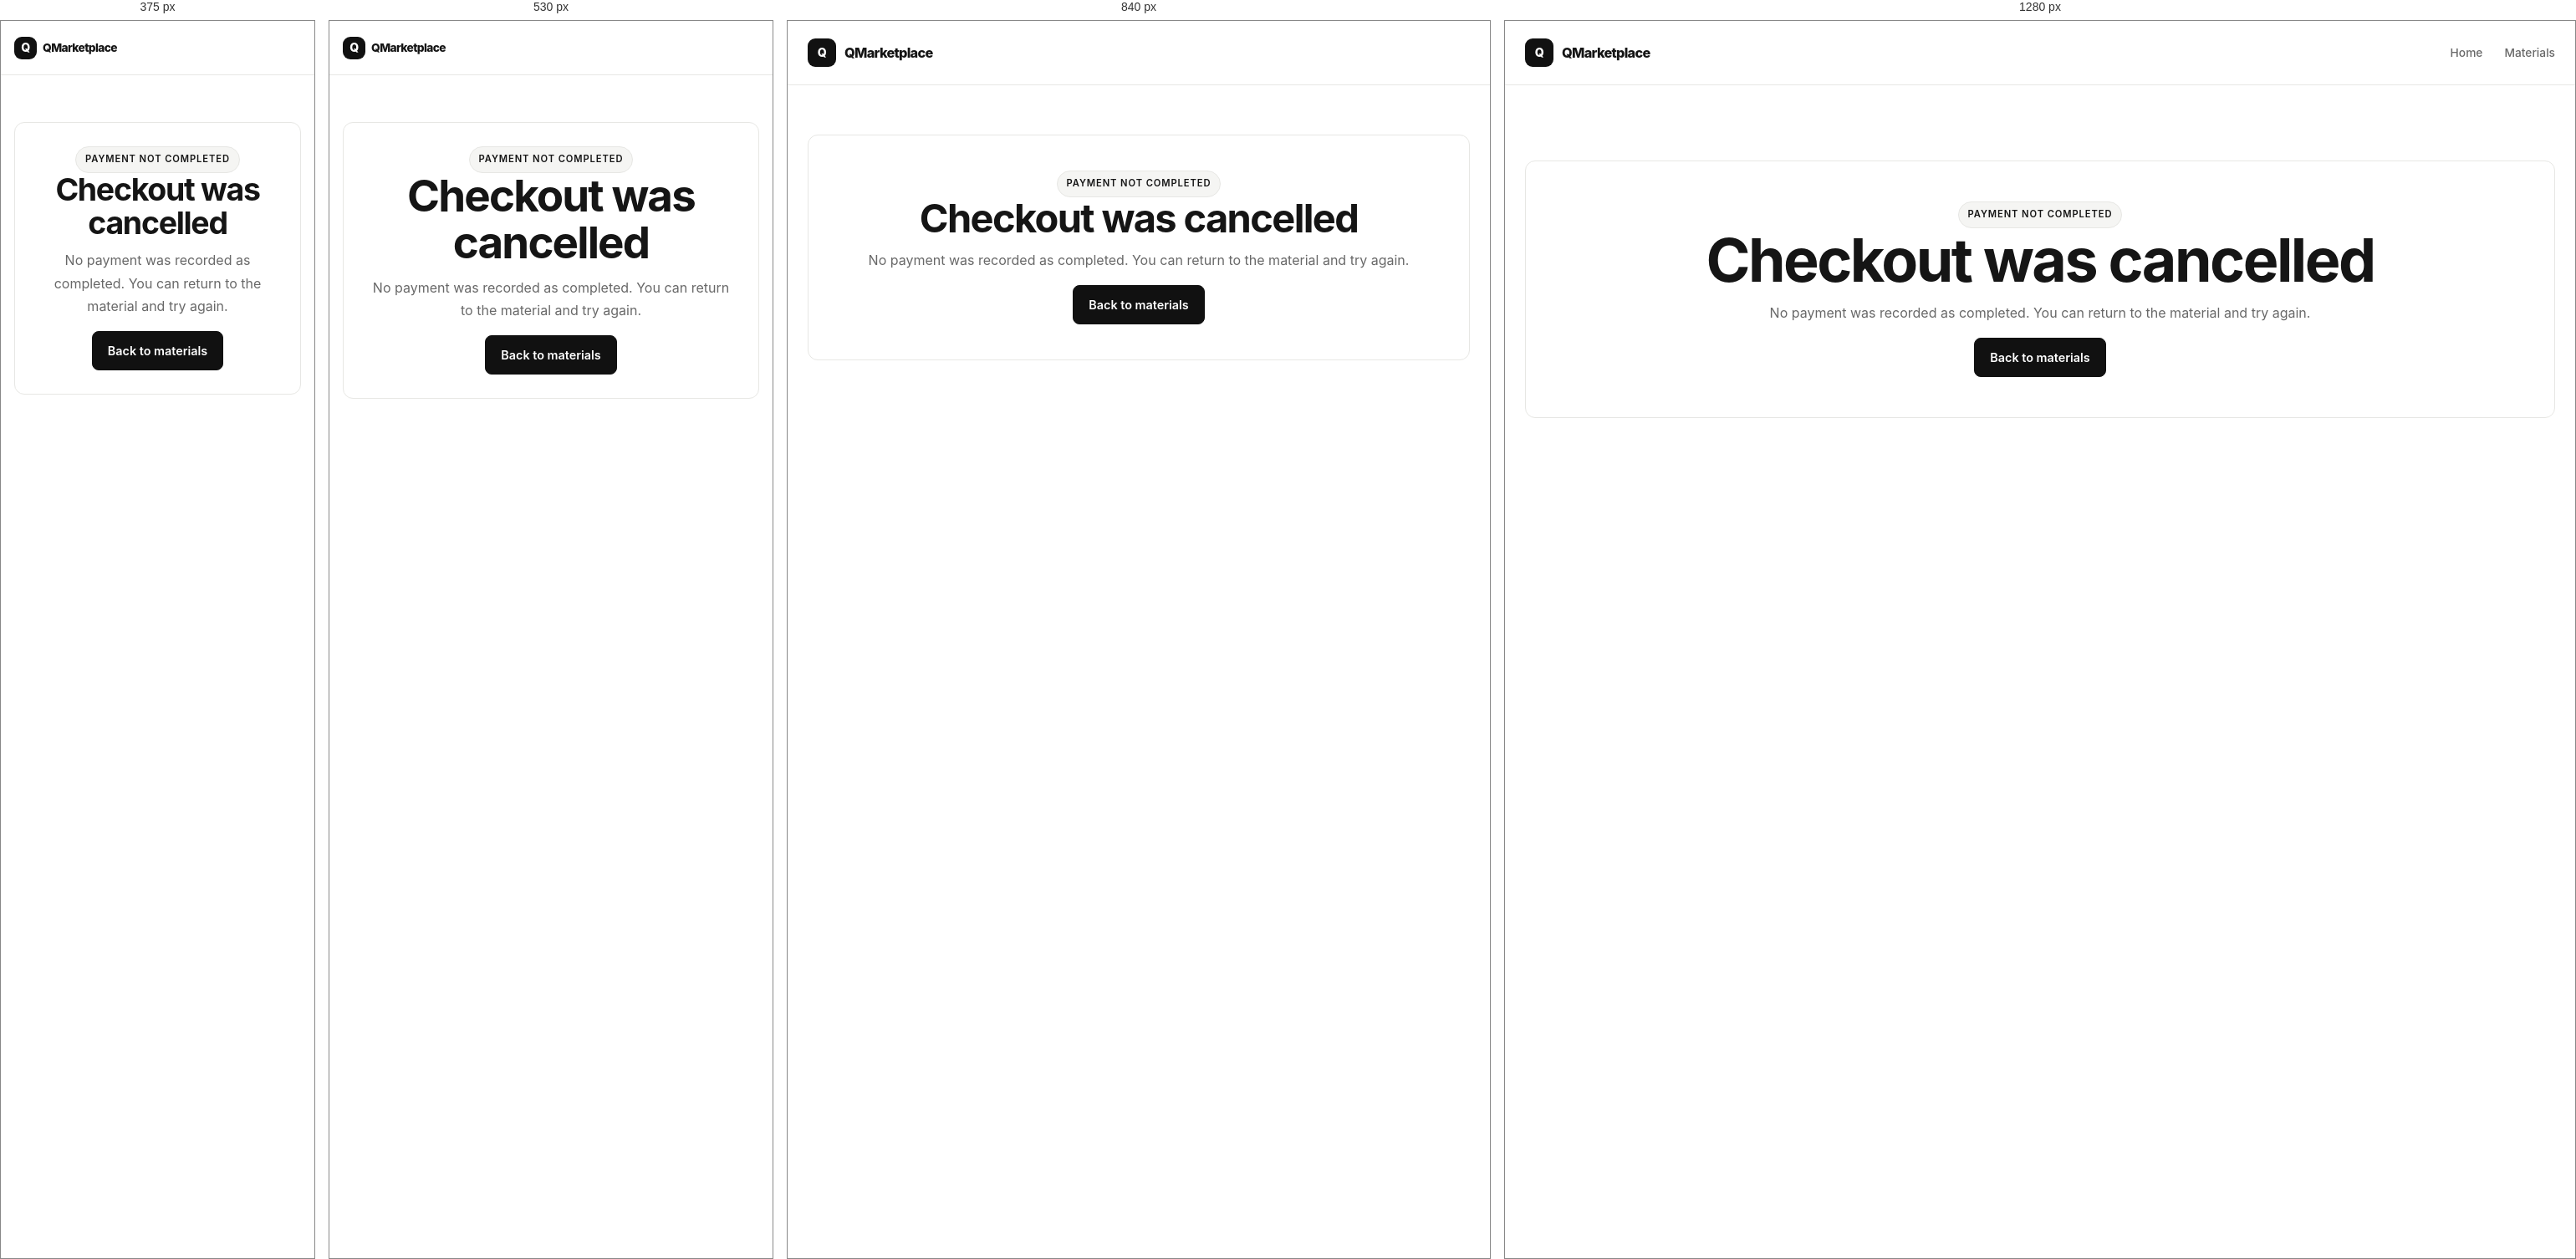
Rendered at 375 px, 530 px, 840 px and 1280 px, left to right.

<!-- file: payment-cancelled.html -->
<!DOCTYPE html>
<html lang="en">
  <head>
    <meta charset="UTF-8" />
    <meta name="viewport" content="width=device-width, initial-scale=1.0" />
    <meta name="robots" content="noindex, nofollow" />
    <title>Payment cancelled | QMarketplace</title>
    <link rel="stylesheet" href="./css/global.css" />
    <link rel="stylesheet" href="./css/layout.css" />
    <link rel="stylesheet" href="./css/components.css" />
  <link rel="icon" type="image/png" href="./assets/images/favicon.png">
</head>
  <body>
    <div class="page-shell">
      <header class="topbar"><div class="container topbar-inner">
        <a href="/" class="brand"><span class="brand-mark">Q</span><span>QMarketplace</span></a>
        <nav class="nav-links" aria-label="Main navigation"><a href="/">Home</a><a href="/materials.html">Materials</a></nav>
      </div></header>
      <main class="section"><div class="container narrow-container">
        <section class="empty-state payment-result">
          <span class="badge">Payment not completed</span>
          <h1>Checkout was cancelled</h1>
          <p>No payment was recorded as completed. You can return to the material and try again.</p>
          <a class="btn btn-primary" href="/materials.html">Back to materials</a>
        </section>
      </div></main>
    </div>
    <script src="./js/api.js"></script><script src="./js/navigation.js"></script>
  </body>
</html>

/* @media block from css/global.css */
@media (max-width: 980px) {
  .grid-3, .grid-4 { grid-template-columns: 1fr 1fr; }
}

/* @media block from css/global.css */
@media (max-width: 640px) {
  .container { width: min(var(--container-width), calc(100% - 32px)); }
  .grid-3, .grid-4 { grid-template-columns: 1fr; }
  h1 { font-size: clamp(2.25rem, 10vw, 3.3rem); }
}

/* @media block from css/layout.css */
@media (max-width: 960px) {
  .hero-grid, .footer-grid { grid-template-columns: 1fr; }
  .hero-visual { min-height: 220px; }
  .mobile-toggle {
    display: inline-flex; min-height: 42px; padding: 8px 12px; border: 1px solid var(--border);
    border-radius: 4px; background: #fff; color: var(--text); cursor: pointer;
  }
  .topbar-inner { position: relative; flex-wrap: wrap; gap: 12px; }
  .nav-links {
    display: none; position: absolute; top: calc(100% - 1px); left: 0; right: 0;
    padding: 14px 20px 18px; border: 1px solid var(--border); background: #fff; box-shadow: var(--shadow);
    align-items: stretch; gap: 0; z-index: 10;
  }
  .nav-links.is-open { display: grid; }
  .nav-links a { padding: 10px 0; border-bottom: 1px solid var(--border); }
  .nav-links a:last-child { border-bottom: 0; }
  .nav-links a[aria-current="page"]::after { display: none; }
  .topbar-actions { margin-left: auto; }
}

/* @media block from css/layout.css */
@media (max-width: 580px) {
  .topbar-inner { min-height: 64px; gap: 8px; }
  .brand { gap: 7px; font-size: .86rem; }
  .brand-mark { width: 27px; height: 27px; }
  .mobile-toggle { min-height: 36px; padding: 6px 9px; font-size: .78rem; }
  .topbar-actions { gap: 5px; }
  .topbar-actions .btn { min-height: 36px; padding: 7px 8px; font-size: .78rem; }
  .hero-search { flex-direction: column; }
  .hero-search .btn { width: 100%; }
  .hero-panel { padding: 24px 18px; }
  .hero h1 { font-size: clamp(2.7rem, 12vw, 3.8rem); }
  .hero-visual { transform: none; min-height: 250px; padding: 20px; }
  .hero-actions { display: grid; grid-template-columns: 1fr 1fr; }
  .hero-actions .btn { padding-inline: 10px; font-size: .82rem; }
  .footer { padding: 42px 0; }
}

/* @media block from css/components.css */
@media (min-width: 721px) {
  .material-grid:has(> .material-card:only-child) {
    grid-template-columns: minmax(0, 420px);
    justify-content: center;
  }
}

/* @media block from css/components.css */
@media (max-width: 720px) {
  .section-head { display: block; }
  .list-row { display: block; }
  .filter-bar > .select { flex: 1 1 calc(50% - 8px); }
}

/* @media block from css/components.css */
@media (max-width: 480px) {
  .filter-bar { padding: 10px; }
  .filter-bar > .select { flex-basis: 100%; }
  .material-card .thumb { height: 170px; }
}